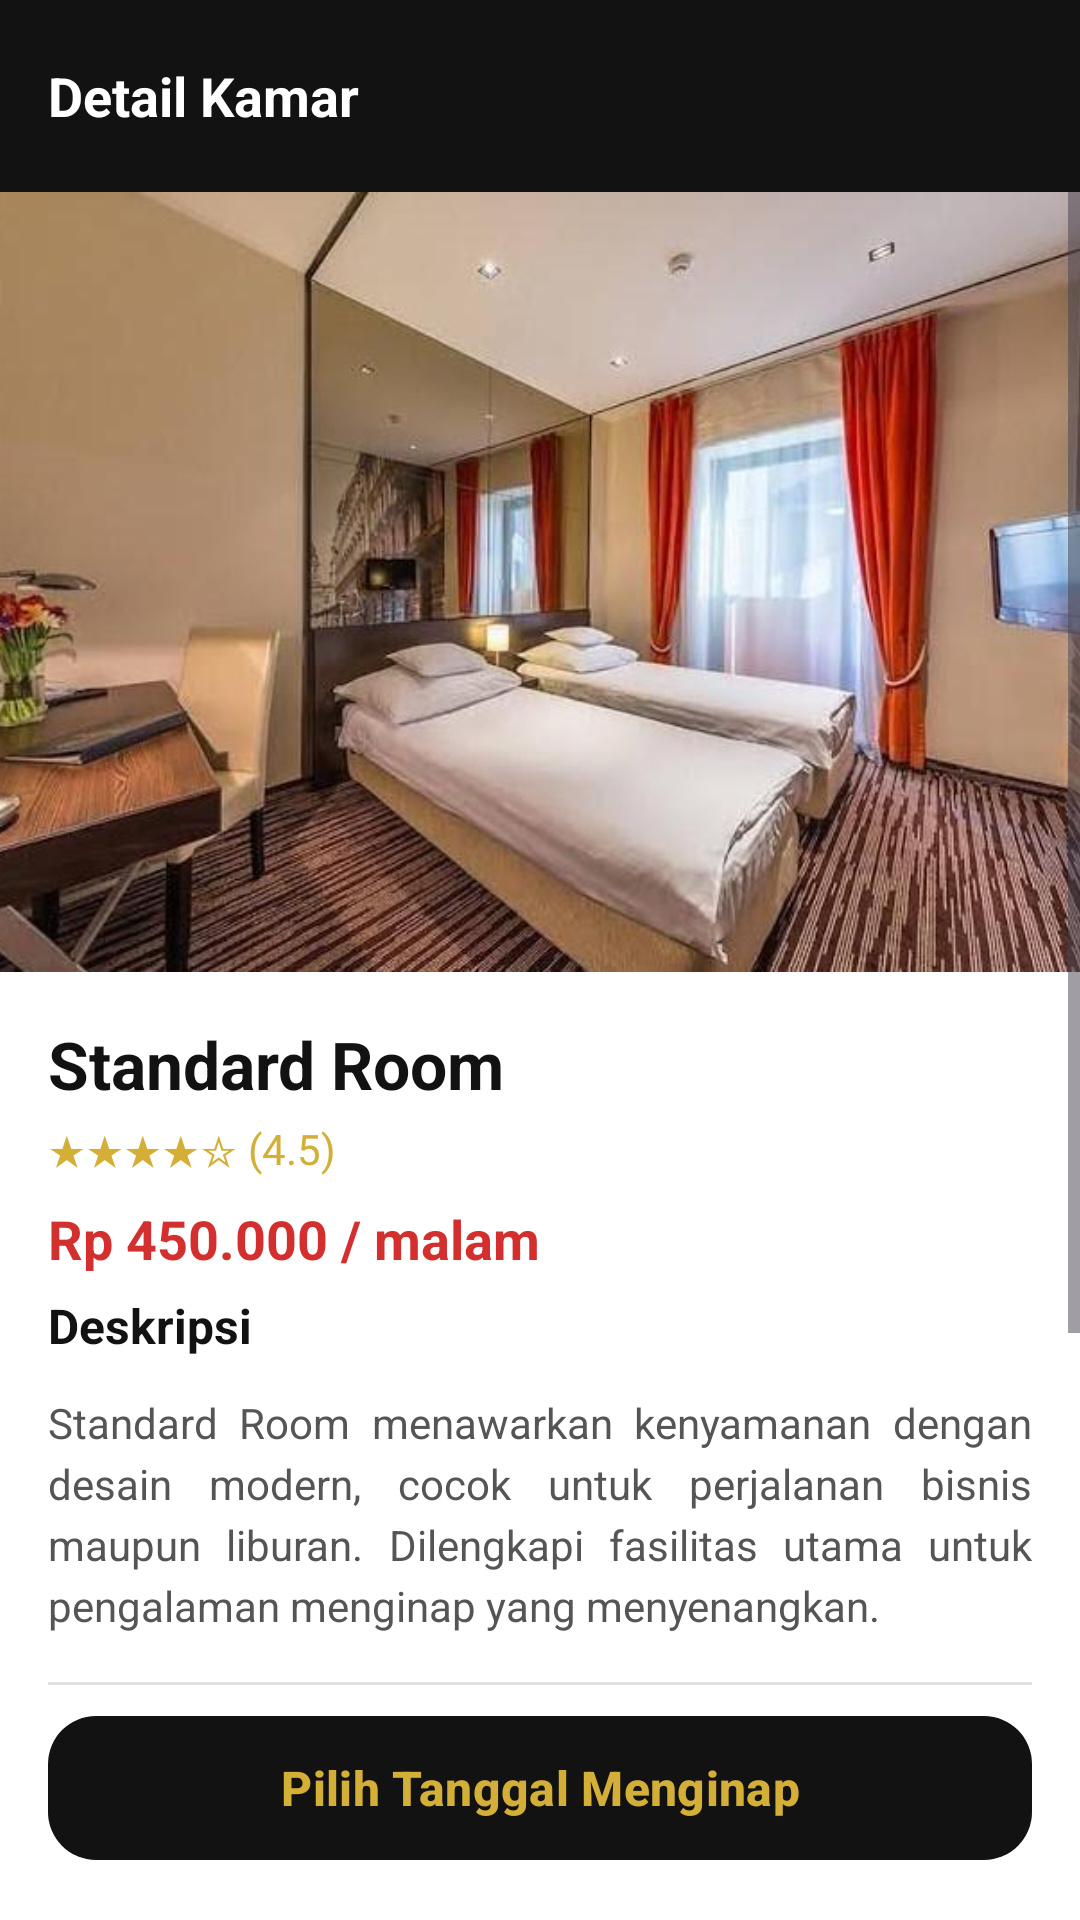

Write the Android layout XML for this screen, with the resource values it uses.
<!-- AndroidManifest.xml: application theme Theme.UnseraHotel -->
<!-- res/layout/activity_detail_kamar_standard.xml -->
<?xml version="1.0" encoding="utf-8"?>
<androidx.constraintlayout.widget.ConstraintLayout
    xmlns:android="http://schemas.android.com/apk/res/android"
    xmlns:app="http://schemas.android.com/apk/res-auto"
    android:layout_width="match_parent"
    android:layout_height="match_parent"
    android:background="#FFFFFF">

    
    <androidx.appcompat.widget.Toolbar
        android:id="@+id/toolbarDetail"
        android:layout_width="0dp"
        android:layout_height="wrap_content"
        android:background="#121212"
        app:layout_constraintTop_toTopOf="parent"
        app:layout_constraintStart_toStartOf="parent"
        app:layout_constraintEnd_toEndOf="parent">

        <TextView
            android:layout_width="wrap_content"
            android:layout_height="wrap_content"
            android:text="Detail Kamar"
            android:textColor="#FFFFFF"
            android:textSize="18sp"
            android:textStyle="bold"/>
    </androidx.appcompat.widget.Toolbar>

    
    <ScrollView
        android:layout_width="0dp"
        android:layout_height="0dp"
        app:layout_constraintTop_toBottomOf="@id/toolbarDetail"
        app:layout_constraintBottom_toTopOf="@id/btnPesan"
        app:layout_constraintStart_toStartOf="parent"
        app:layout_constraintEnd_toEndOf="parent">

        <LinearLayout
            android:layout_width="match_parent"
            android:layout_height="wrap_content"
            android:orientation="vertical">

            
            <ImageView
                android:layout_width="match_parent"
                android:layout_height="260dp"
                android:src="@drawable/standard"
                android:scaleType="centerCrop"/>

            <LinearLayout
                android:layout_width="match_parent"
                android:layout_height="wrap_content"
                android:orientation="vertical"
                android:padding="16dp">

                
                <TextView
                    android:layout_width="wrap_content"
                    android:layout_height="wrap_content"
                    android:text="Standard Room"
                    android:textSize="22sp"
                    android:textStyle="bold"
                    android:textColor="#121212"/>

                <TextView
                    android:layout_width="wrap_content"
                    android:layout_height="wrap_content"
                    android:text="★★★★☆ (4.5)"
                    android:textColor="#D4AF37"
                    android:textSize="14sp"
                    android:layout_marginTop="4dp"/>

                
                <TextView
                    android:layout_width="wrap_content"
                    android:layout_height="wrap_content"
                    android:text="Rp 450.000 / malam"
                    android:textColor="#D32F2F"
                    android:textSize="18sp"
                    android:textStyle="bold"
                    android:layout_marginTop="8dp"/>

                
                <TextView
                    android:layout_width="wrap_content"
                    android:layout_height="wrap_content"
                    android:text="Deskripsi"
                    android:textStyle="bold"
                    android:textSize="16sp"
                    android:textColor="#121212"
                    android:layout_marginTop="6dp"/>

                <TextView
                    android:layout_width="match_parent"
                    android:layout_height="wrap_content"
                    android:text="Standard Room menawarkan kenyamanan dengan desain modern, cocok untuk perjalanan bisnis maupun liburan. Dilengkapi fasilitas utama untuk pengalaman menginap yang menyenangkan."
                    android:textColor="#555555"
                    android:justificationMode="inter_word"
                    android:lineSpacingExtra="4dp"
                    android:textSize="14sp"
                    android:fontFamily="sans-serif"
                    android:layout_marginTop="12dp"/>

                
                <View
                    android:layout_width="match_parent"
                    android:layout_height="1dp"
                    android:background="#E0E0E0"
                    android:layout_marginVertical="16dp"/>

                
                
                <LinearLayout
                    android:id="@+id/headerDetail"
                    android:layout_width="match_parent"
                    android:layout_height="wrap_content"
                    android:orientation="horizontal"
                    android:gravity="center_vertical"
                    android:padding="0dp"
                    android:clickable="true"
                    android:focusable="true">



                    <TextView
                        android:layout_width="0dp"
                        android:layout_height="wrap_content"
                        android:layout_weight="1"
                        android:text="Detail Kamar"
                        android:textSize="16sp"
                        android:textStyle="bold"
                        android:textColor="#121212"
                        />

                    <ImageView
                        android:id="@+id/iconDetailArrow"
                        android:layout_width="24dp"
                        android:layout_height="24dp"
                        android:src="@drawable/ic_arrow_down"/>
                </LinearLayout>

                
                <LinearLayout
                    android:id="@+id/contentDetail"
                    android:layout_width="match_parent"
                    android:layout_height="wrap_content"
                    android:orientation="vertical"
                    android:paddingStart="16dp"
                    android:paddingEnd="16dp"
                    android:paddingBottom="12dp"
                    android:visibility="gone">

                    <TextView
                        android:layout_width="wrap_content"
                        android:layout_height="wrap_content"
                        android:text="• Luas: 24 m²\n• Kapasitas: 2 Dewasa\n• Kasur: Queen Bed\n• Pemandangan: Kota"
                        android:textSize="14sp"
                        android:textColor="#555555"/>
                </LinearLayout>


                
                <View
                    android:layout_width="match_parent"
                    android:layout_height="1dp"
                    android:background="#E0E0E0"
                    android:layout_marginVertical="16dp"/>

                
                <LinearLayout
                    android:id="@+id/headerFasilitas"
                    android:layout_width="match_parent"
                    android:layout_height="wrap_content"
                    android:orientation="horizontal"
                    android:gravity="center_vertical"
                    android:padding="0dp"
                    android:clickable="true"
                    android:focusable="true">



                    <TextView
                        android:layout_width="0dp"
                        android:layout_height="wrap_content"
                        android:layout_weight="1"
                        android:text="Fasilitas"
                        android:textStyle="bold"
                        android:textSize="16sp"
                        />

                    <ImageView
                        android:id="@+id/iconFasilitasArrow"
                        android:layout_width="24dp"
                        android:layout_height="24dp"
                        android:src="@drawable/ic_arrow_down"/>
                </LinearLayout>

                <LinearLayout
                    android:id="@+id/contentFasilitas"
                    android:layout_width="match_parent"
                    android:layout_height="wrap_content"
                    android:orientation="vertical"
                    android:padding="16dp"
                    android:visibility="gone">

                    <TextView
                        android:layout_width="wrap_content"
                        android:layout_height="wrap_content"
                        android:text="• WiFi Gratis\n• AC\n• TV LED\n• Air Panas\n• Room Service"
                        android:textSize="14sp"/>
                </LinearLayout>




                
                <View
                    android:layout_width="match_parent"
                    android:layout_height="1dp"
                    android:background="#E0E0E0"
                    android:layout_marginVertical="16dp"/>


                <LinearLayout
                    android:id="@+id/headerInformasiTambahan"
                    android:layout_width="match_parent"
                    android:layout_height="wrap_content"
                    android:orientation="horizontal"
                    android:gravity="center_vertical"
                    android:padding="0dp"
                    android:clickable="true"
                    android:focusable="true">

                    <TextView
                        android:layout_width="0dp"
                        android:layout_height="wrap_content"
                        android:layout_weight="1"
                        android:text="Informasi Tambahan"
                        android:textStyle="bold"
                        android:textSize="16sp"
                        android:textColor="#121212"/>

                    <ImageView
                        android:id="@+id/iconInformasiArrow"
                        android:layout_width="24dp"
                        android:layout_height="24dp"
                        android:src="@drawable/ic_arrow_down"/>
                </LinearLayout>

                <LinearLayout
                    android:id="@+id/contentInformasiTambahan"
                    android:layout_width="match_parent"
                    android:layout_height="wrap_content"
                    android:orientation="vertical"
                    android:padding="16dp"
                    android:visibility="gone">

                    <TextView
                        android:layout_width="match_parent"
                        android:layout_height="wrap_content"
                        android:text="• Check-in mulai pukul 14.00\n• Check-out maksimal pukul 12.00\n• Dilarang merokok di dalam kamar\n• Hewan peliharaan tidak diperbolehkan\n• Tersedia layanan laundry berbayar"
                        android:textSize="14sp"
                        android:textColor="#555555"
                        android:lineSpacingExtra="4dp"/>
                </LinearLayout>



            </LinearLayout>
        </LinearLayout>
    </ScrollView>

    
    <com.google.android.material.button.MaterialButton
        android:id="@+id/btnPesan"
        android:layout_width="match_parent"
        android:layout_height="56dp"
        android:text="Pilih Tanggal Menginap"
        android:textAllCaps="false"
        android:textSize="16sp"
        android:textStyle="bold"
        android:textColor="#D4AF37"
        android:layout_margin="16dp"
        app:cornerRadius="16dp"
        app:backgroundTint="#121212"
        app:elevation="6dp"
        app:rippleColor="#FFF3C0"
        app:layout_constraintBottom_toBottomOf="parent"
        app:layout_constraintStart_toStartOf="parent"
        app:layout_constraintEnd_toEndOf="parent"/>
</androidx.constraintlayout.widget.ConstraintLayout>
<!-- resources referenced by this layout -->
<resources>
  <!-- drawable ic_arrow_down (drawable) -->
  <vector xmlns:android="http://schemas.android.com/apk/res/android"
      android:width="24dp"
      android:height="24dp"
      android:viewportWidth="24"
      android:viewportHeight="24">
      <path
          android:fillColor="#121212"
          android:pathData="M7,10l5,5 5,-5z"/>
  </vector>
  <!-- drawable standard: jpg bitmap (drawable, 46569 bytes) -->
  <style name="Theme.UnseraHotel" parent="Base.Theme.UnseraHotel" />
  <style name="Base.Theme.UnseraHotel" parent="Theme.Material3.DayNight.NoActionBar">
          
          
      </style>
</resources>
